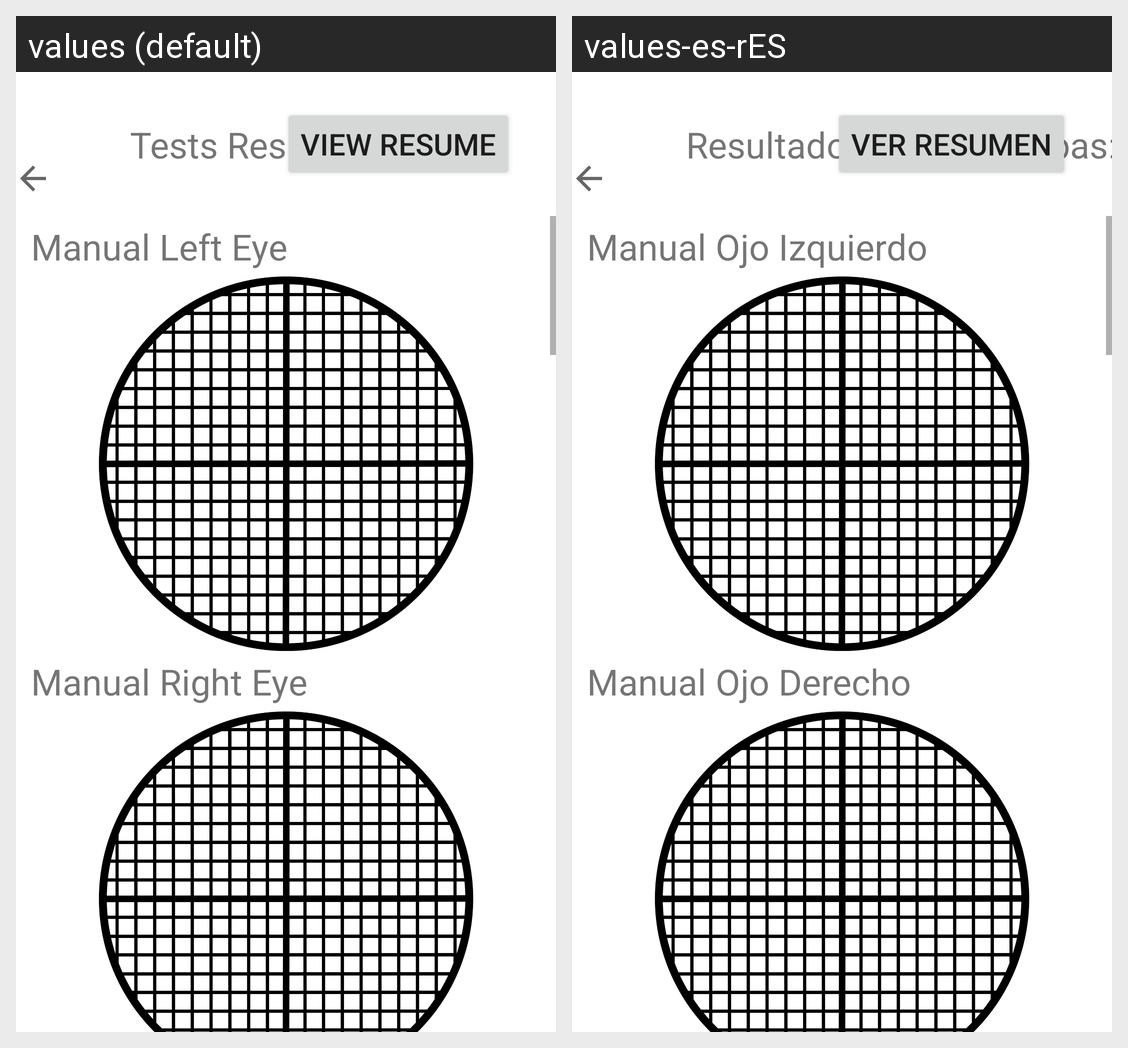

The Android screen above is rendered under two locales of the same app. Produce the string resources it draws, with the default and per-locale values.
Android screen res/layout/activity_tests_results.xml rendered under 2 locales, left to right: values (default), values-es-rES. Device: Nexus 5 (rendered at 1080×1920; each locale shown at half size, 540×960, under a caption strip naming it); theme Theme.MaculaRehab.
Strings drawn on this screen, with the default value and each locale's value (text and hints the layout hard-codes, and strings that could not be matched under every locale, appear in the picture but are not listed):

tests_results
  values: Tests Results:
  values-es-rES: Resultados de las pruebas:

manual_stain_left
  values: Manual Left Eye
  values-es-rES: Manual Ojo Izquierdo

manual_stain_right
  values: Manual Right Eye
  values-es-rES: Manual Ojo Derecho

view_resume
  values: View Resume
  values-es-rES: Ver Resumen
